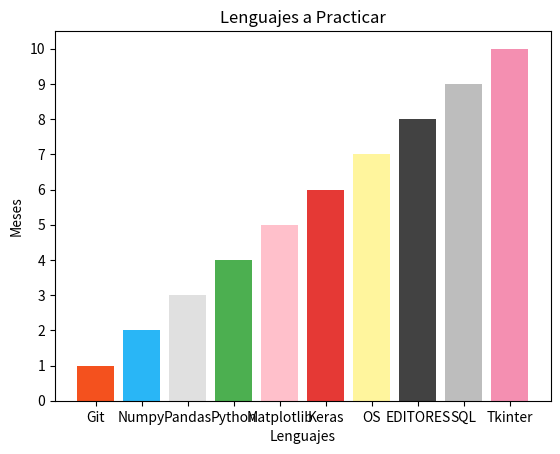

Python code for this plot:

from matplotlib.ticker import (MultipleLocator, AutoMinorLocator)
import matplotlib.pyplot as plt
import pandas as pd

fig, Grafica = plt.subplots()

Datos = {

	"Lenguajes": ["Git", "Numpy", "Pandas", "Python", "Matplotlib", "Keras", "OS", "EDITORES", "SQL", "Tkinter"],
	"Colores": ["#F4511E","#29B6F6", "#E0E0E0", "#4CAF50", "pink", "#E53935", "#FFF59D", "#424242", "#BDBDBD", "#F48FB1"],
	"Ubicacion": [1, 2, 3, 4, 5, 6, 7, 8, 9, 10]

}

Lenguajes = pd.DataFrame(Datos)

Grafica.bar(Lenguajes.Lenguajes, Lenguajes.Ubicacion, color = Lenguajes.Colores)

Grafica.yaxis.set_major_locator(MultipleLocator(1))

Grafica.tick_params(axis = 'y', which = 'minor', labelsize = 12)
Grafica.tick_params(axis = 'x', which = 'minor', labelsize = 12)

plt.title("Lenguajes a Practicar")
plt.ylabel("Meses")
plt.xlabel("Lenguajes")

plt.show()